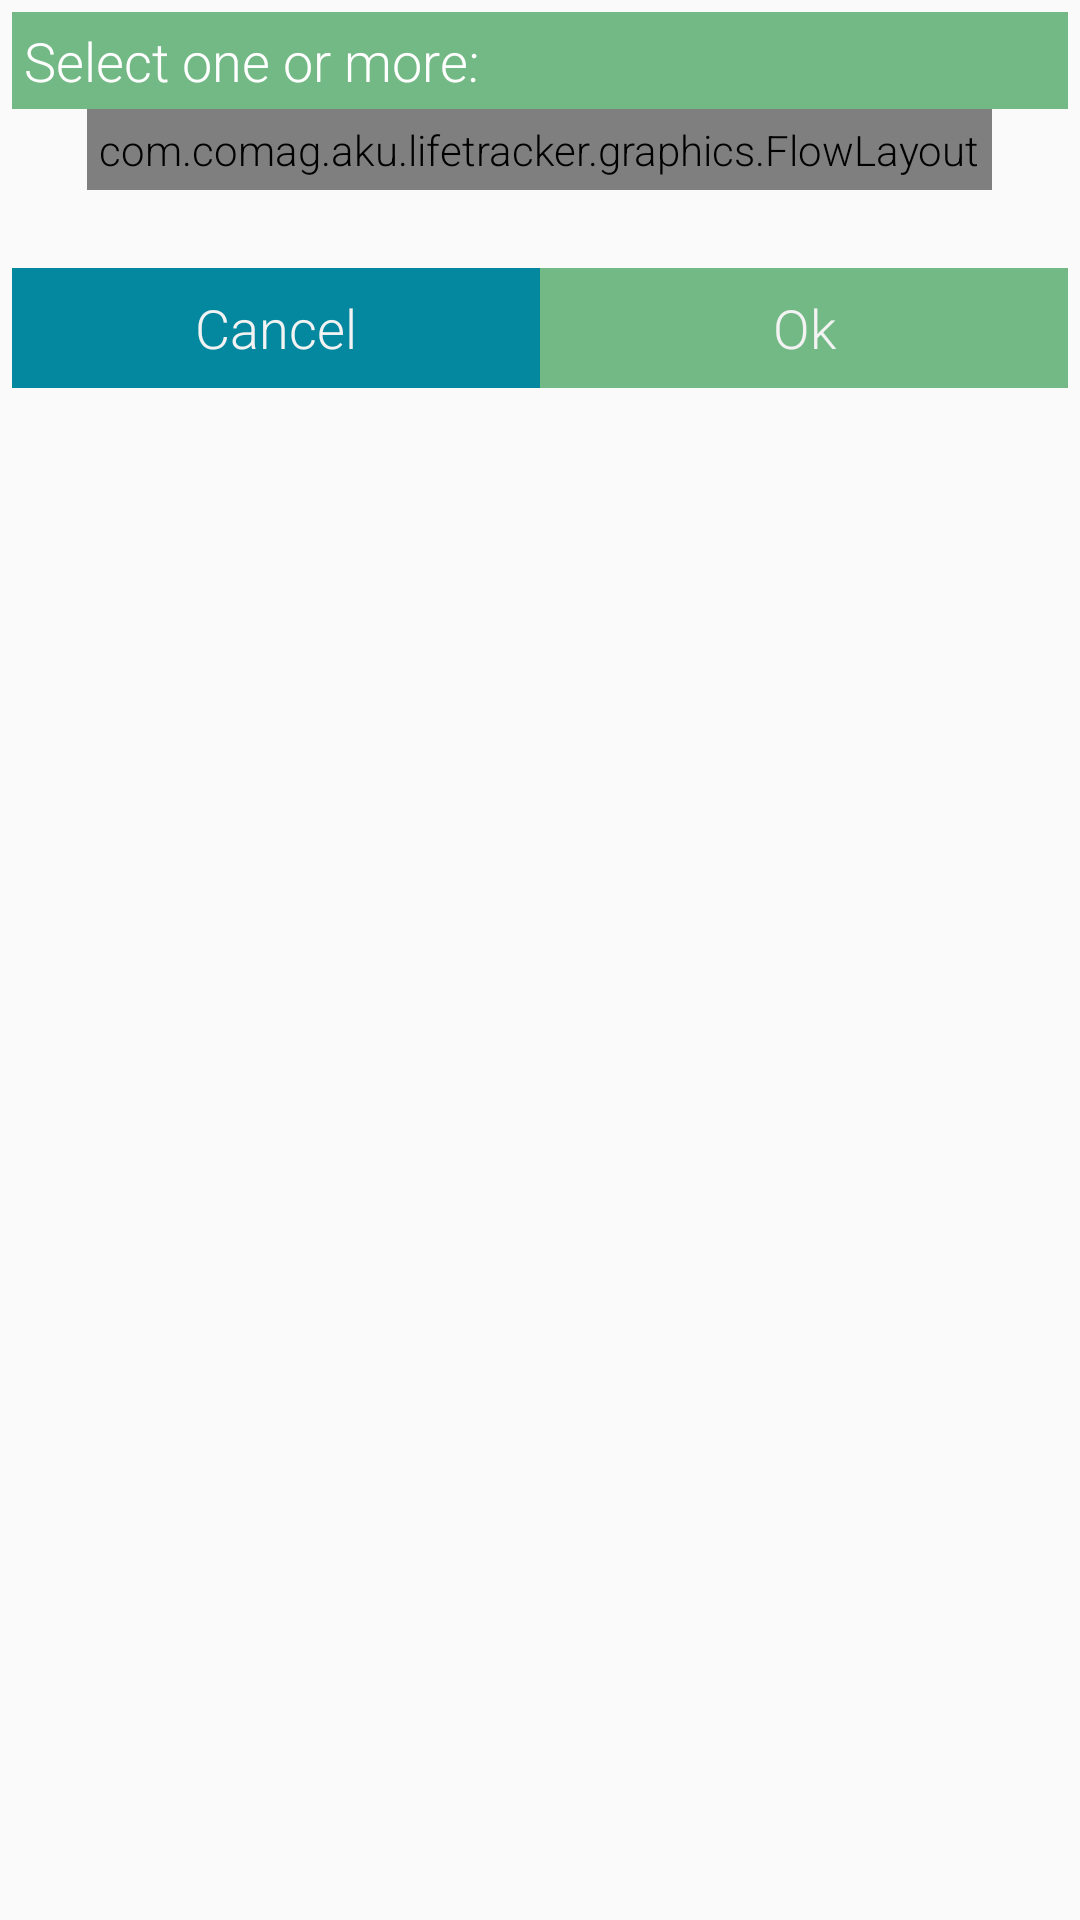

The Android layout XML behind this screen, and the referenced resources:
<!-- AndroidManifest.xml: application theme AppTheme -->
<!-- res/layout/popup_factorrow_input_multiple.xml -->
<?xml version="1.0" encoding="utf-8"?>
<LinearLayout xmlns:android="http://schemas.android.com/apk/res/android"
    android:orientation="vertical" android:layout_width="match_parent"
    android:layout_height="wrap_content"
    android:background="@drawable/generic_shadow"
    android:padding="4dp">

    <TextView
        android:layout_width="fill_parent"
        android:layout_height="wrap_content"
        android:textAppearance="?android:attr/textAppearanceMedium"
        android:text="Select one or more:"
        android:layout_gravity="center_horizontal"
        android:padding="4dp"

        android:background="@color/Factor"
        android:textColor="@color/white"
        android:gravity="start" />

    <com.comag.aku.lifetracker.graphics.FlowLayout
        android:layout_width="wrap_content"
        android:layout_height="wrap_content"
        android:layout_gravity="center_horizontal"
        android:id="@+id/factor_multiple_input"
        android:padding="4dp"
        android:layout_marginBottom="20dp"
        />

    <LinearLayout
        android:layout_width="match_parent"
        android:layout_height="40dp"
        android:layout_marginTop="6dp">
        <Button
            android:id="@+id/dialog_cancel"
            android:layout_width="0dp"
            android:layout_height="match_parent"
            android:layout_weight="0.50"
            android:background="@color/colorPrimaryDark"
            android:text="Cancel"/>

        <Button
            android:id="@+id/dialog_ok"
            android:layout_width="0dp"
            android:layout_height="match_parent"
            android:layout_weight="0.50"
            android:background="@color/colorAccent"
            android:text="Ok"/>

    </LinearLayout>

</LinearLayout>
<!-- resources referenced by this layout -->
<resources>
  <color name="Factor">#73B985</color>
  <color name="colorAccent">#73B985</color>
  <color name="colorPrimaryDark">#04889F</color>
  <color name="white">#FFFFFF</color>
  <style name="AppTheme" parent="Theme.AppCompat.Light.DarkActionBar">
          
          <item name="colorPrimary">@color/colorPrimary</item>
          <item name="colorPrimaryDark">@color/colorPrimaryDark</item>
          <item name="colorAccent">@color/colorAccent</item>
          <item name="android:textViewStyle">@style/RobotoTextViewStyle</item>
          <item name="android:buttonStyle">@style/RobotoButtonStyle</item>
      </style>
  <color name="colorPrimary">#84D1D0</color>
  <style name="RobotoTextViewStyle" parent="android:Widget.TextView">
          <item name="android:fontFamily">sans-serif-light</item>
      </style>
  <style name="RobotoButtonStyle" parent="android:Widget.Holo.Button">
          <item name="android:fontFamily">sans-serif-light</item>
      </style>
</resources>
